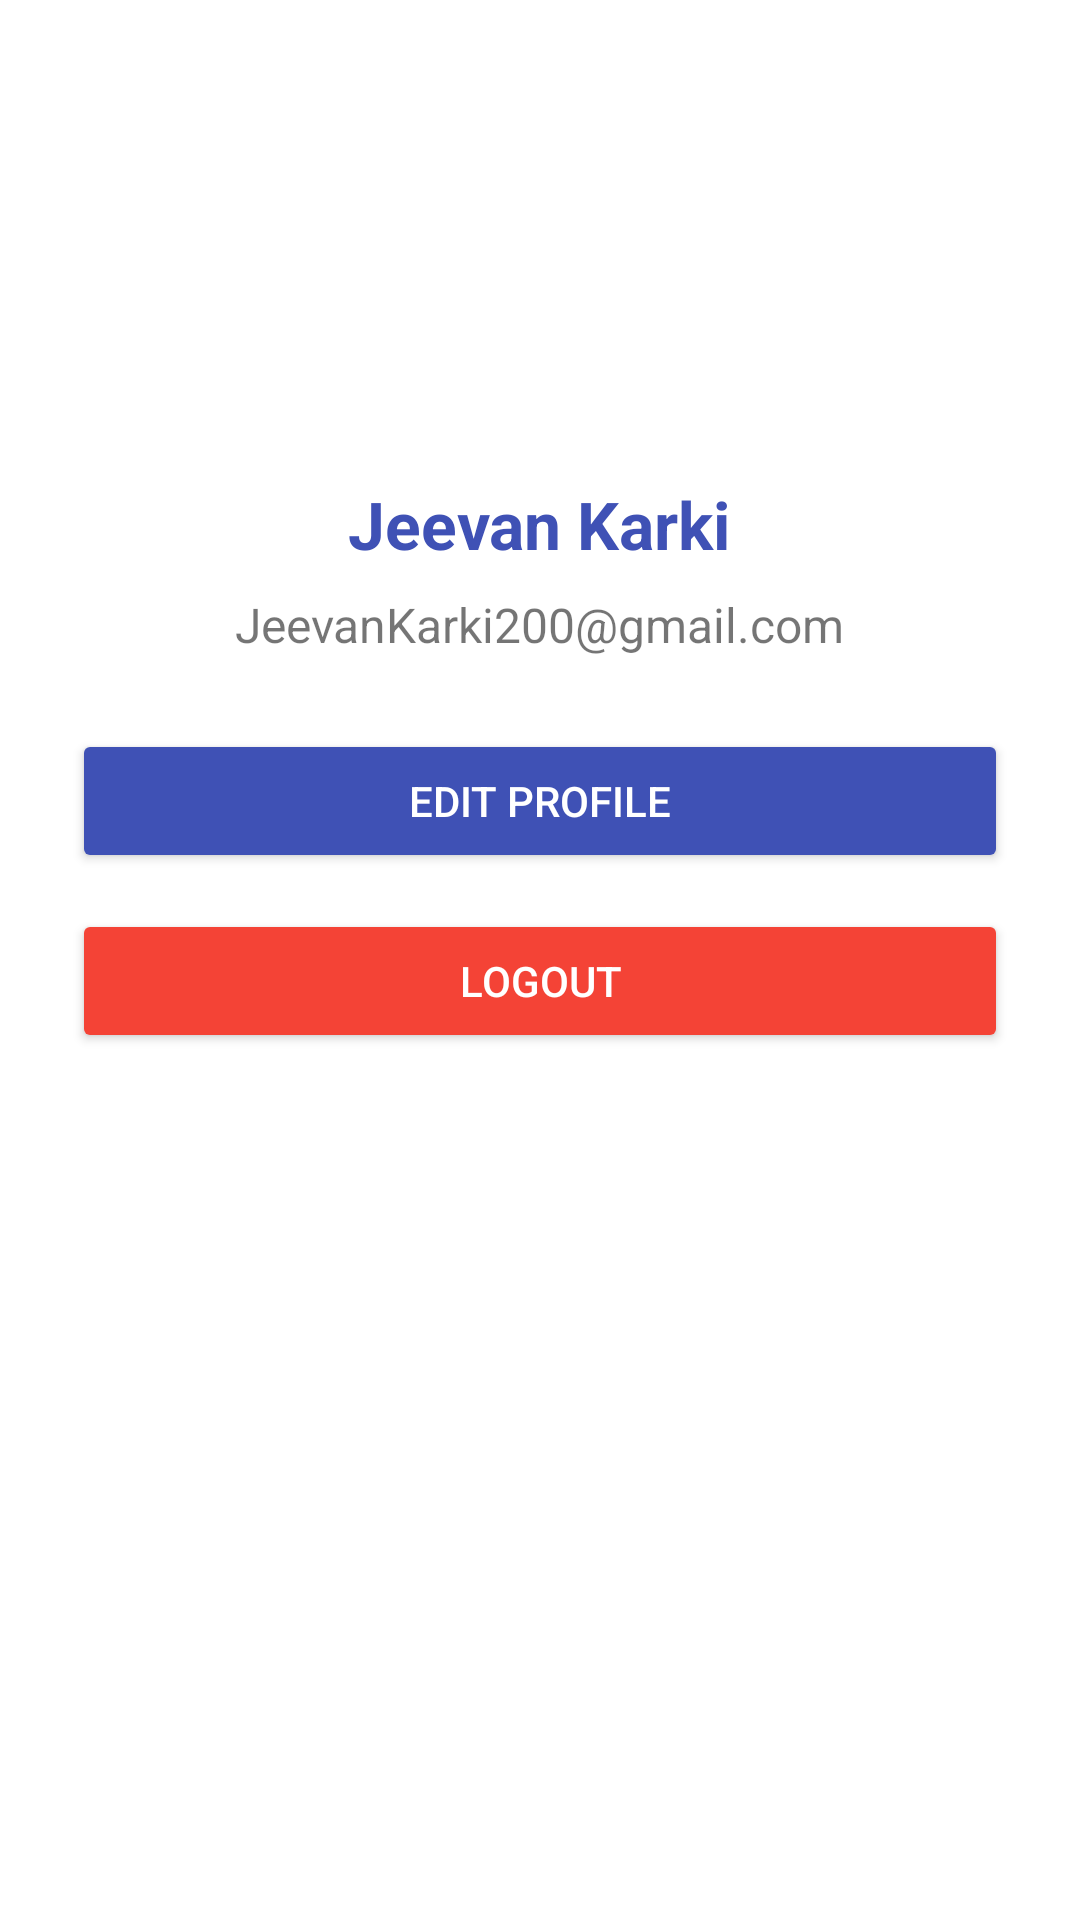

Layout XML and referenced resources for this Android screen:
<!-- AndroidManifest.xml: application theme Theme.MP_Lab_Reports -->
<!-- res/layout/lab4_profilefragment.xml -->
<?xml version="1.0" encoding="utf-8"?>
<ScrollView xmlns:android="http://schemas.android.com/apk/res/android"
    android:layout_width="match_parent"
    android:layout_height="match_parent">
    <LinearLayout
        android:orientation="vertical"
        android:gravity="center_horizontal"
        android:padding="24dp"
        android:layout_width="match_parent"
        android:layout_height="wrap_content">
        <ImageView
            android:id="@+id/imgProfile"
            android:layout_width="120dp"
            android:layout_height="120dp"
            android:src="@drawable/person"
            android:layout_marginBottom="16dp"
            android:contentDescription="Profile Picture" />
        <TextView
            android:id="@+id/txtProfileName"
            android:layout_width="wrap_content"
            android:layout_height="wrap_content"
            android:text="Jeevan Karki"
            android:textSize="22sp"
            android:textStyle="bold"
            android:textColor="#3F51B5"
            android:layout_marginBottom="8dp" />
        <TextView
            android:id="@+id/txtProfileEmail"
            android:layout_width="wrap_content"
            android:layout_height="wrap_content"
            android:text="JeevanKarki200@gmail.com"
            android:textSize="16sp"
            android:layout_marginBottom="24dp" />
        <Button
            android:id="@+id/btnEditProfile"
            android:layout_width="match_parent"
            android:layout_height="wrap_content"
            android:text="Edit Profile"
            android:backgroundTint="#3F51B5"
            android:textColor="#FFFFFF"
            android:layout_marginBottom="12dp" />
        <Button
            android:id="@+id/btnLogout"
            android:layout_width="match_parent"
            android:layout_height="wrap_content"
            android:text="Logout"
            android:backgroundTint="#F44336"
            android:textColor="#FFFFFF" />
    </LinearLayout>
</ScrollView>
<!-- resources referenced by this layout -->
<resources>
  <style name="Theme.MP_Lab_Reports" parent="Theme.MaterialComponents.DayNight.DarkActionBar">
          
          <item name="colorPrimary">@color/purple_500</item>
          <item name="colorPrimaryVariant">@color/purple_700</item>
          <item name="colorOnPrimary">@color/white</item>
          
          <item name="colorSecondary">@color/teal_200</item>
          <item name="colorSecondaryVariant">@color/teal_700</item>
          <item name="colorOnSecondary">@color/black</item>
          
          <item name="android:statusBarColor">?attr/colorPrimaryVariant</item>
          
      </style>
  <color name="purple_500">#FF6200EE</color>
  <color name="purple_700">#FF3700B3</color>
  <color name="white">#FFFFFFFF</color>
  <color name="teal_200">#FF03DAC5</color>
  <color name="teal_700">#FF018786</color>
  <color name="black">#FF000000</color>
</resources>
